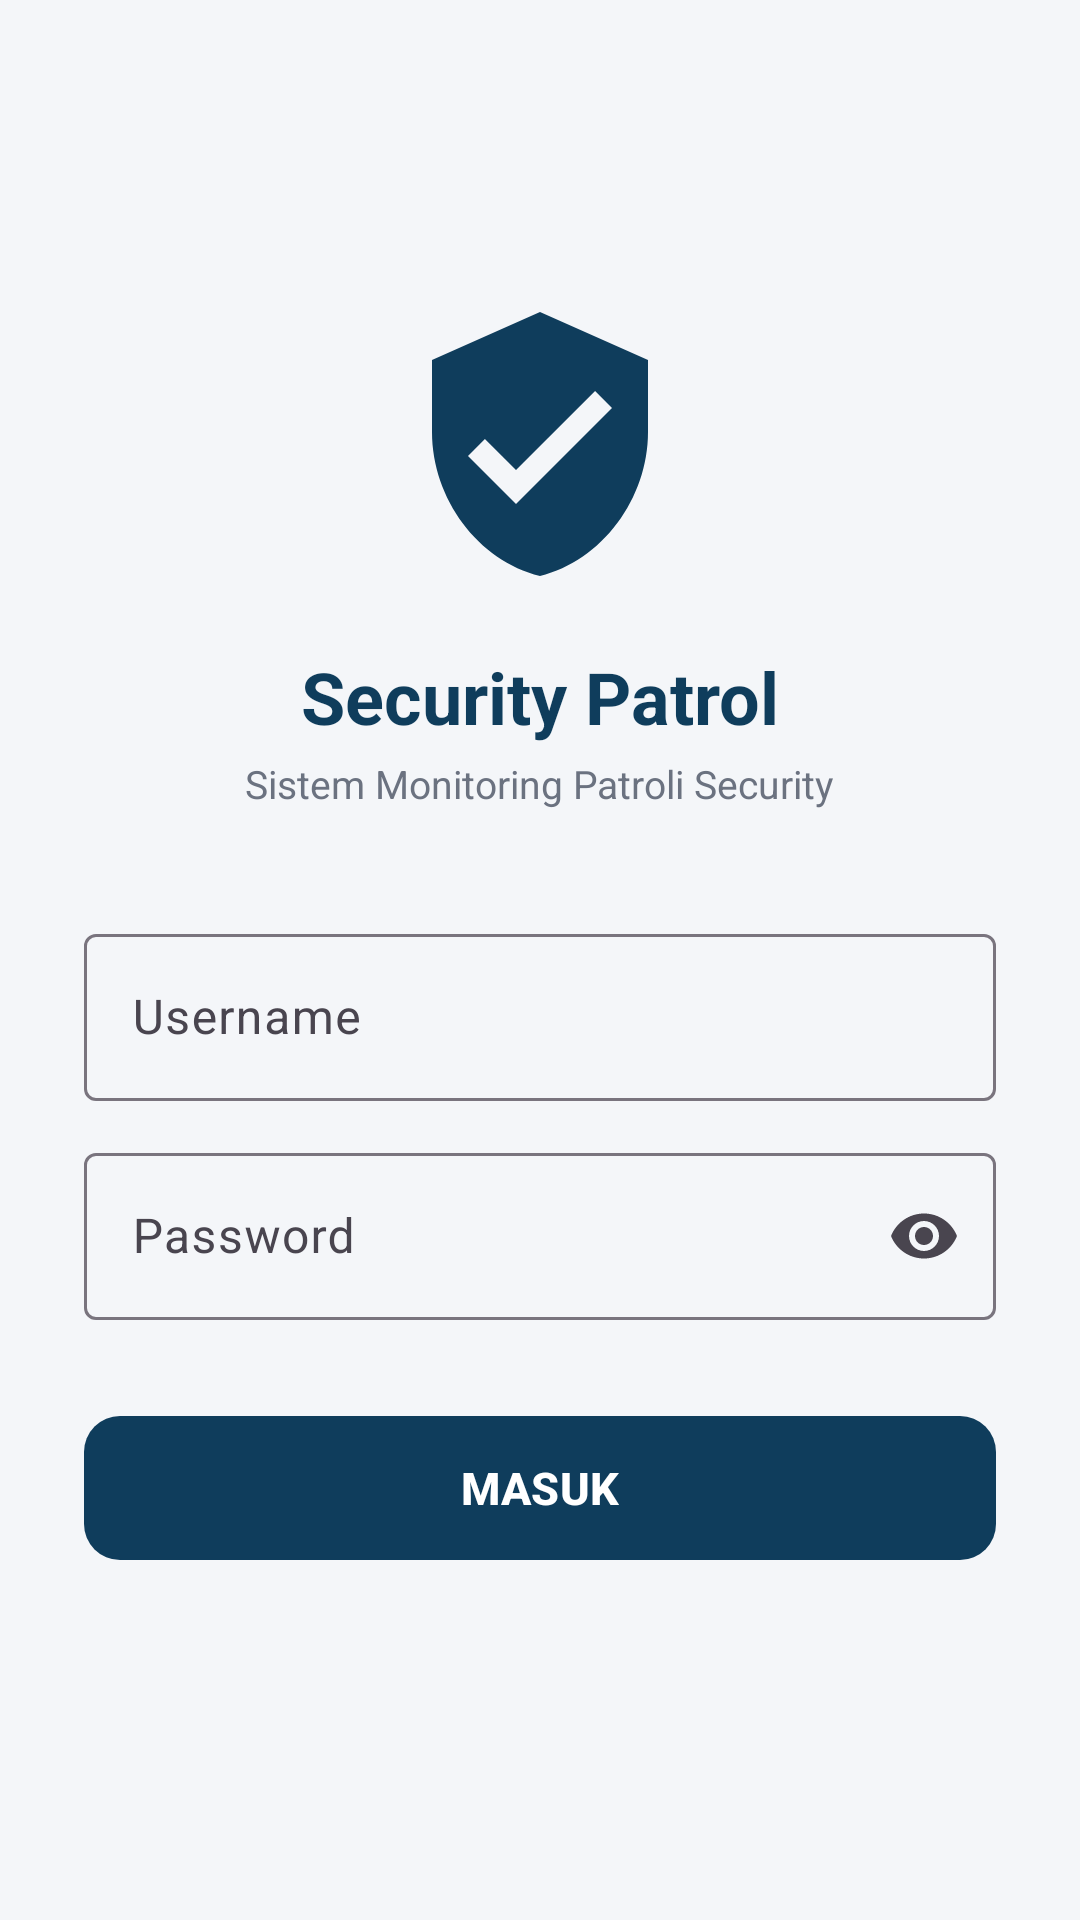

This screen was rendered from an Android layout file. Write that file and the resources it references.
<!-- AndroidManifest.xml: application theme Theme.SecurityPatrol -->
<!-- res/layout/activity_login.xml -->
<?xml version="1.0" encoding="utf-8"?>
<ScrollView xmlns:android="http://schemas.android.com/apk/res/android"
    android:layout_width="match_parent"
    android:layout_height="match_parent"
    android:fillViewport="true">

    <LinearLayout
        android:layout_width="match_parent"
        android:layout_height="wrap_content"
        android:orientation="vertical"
        android:padding="28dp"
        android:gravity="center_horizontal">

        <ImageView
            android:layout_width="96dp"
            android:layout_height="96dp"
            android:layout_marginTop="72dp"
            android:importantForAccessibility="no"
            android:src="@drawable/ic_shield" />

        <TextView
            android:layout_width="wrap_content"
            android:layout_height="wrap_content"
            android:layout_marginTop="20dp"
            android:text="@string/app_name"
            android:textColor="@color/brand_primary"
            android:textSize="24sp"
            android:textStyle="bold" />

        <TextView
            android:layout_width="wrap_content"
            android:layout_height="wrap_content"
            android:layout_marginTop="4dp"
            android:text="@string/login_subtitle"
            android:textColor="@color/text_secondary"
            android:textSize="13sp" />

        <com.google.android.material.textfield.TextInputLayout
            android:id="@+id/layoutUsername"
            style="@style/Widget.Material3.TextInputLayout.OutlinedBox"
            android:layout_width="match_parent"
            android:layout_height="wrap_content"
            android:layout_marginTop="36dp"
            android:hint="@string/hint_username">

            <com.google.android.material.textfield.TextInputEditText
                android:id="@+id/etUsername"
                android:layout_width="match_parent"
                android:layout_height="wrap_content"
                android:imeOptions="actionNext"
                android:inputType="text"
                android:maxLines="1" />
        </com.google.android.material.textfield.TextInputLayout>

        <com.google.android.material.textfield.TextInputLayout
            android:id="@+id/layoutPassword"
            style="@style/Widget.Material3.TextInputLayout.OutlinedBox"
            android:layout_width="match_parent"
            android:layout_height="wrap_content"
            android:layout_marginTop="12dp"
            android:hint="@string/hint_password"
            app:endIconMode="password_toggle"
            xmlns:app="http://schemas.android.com/apk/res-auto">

            <com.google.android.material.textfield.TextInputEditText
                android:id="@+id/etPassword"
                android:layout_width="match_parent"
                android:layout_height="wrap_content"
                android:imeOptions="actionDone"
                android:inputType="textPassword"
                android:maxLines="1" />
        </com.google.android.material.textfield.TextInputLayout>

        <com.google.android.material.button.MaterialButton
            android:id="@+id/btnLogin"
            android:layout_width="match_parent"
            android:layout_height="56dp"
            android:layout_marginTop="28dp"
            android:text="@string/btn_login"
            android:textSize="15sp"
            android:textStyle="bold"
            app:cornerRadius="12dp"
            xmlns:app="http://schemas.android.com/apk/res-auto" />

    </LinearLayout>
</ScrollView>
<!-- resources referenced by this layout -->
<resources>
  <color name="brand_primary">#0F3D5C</color>
  <color name="text_secondary">#6B7280</color>
  <!-- drawable ic_shield (drawable) -->
  <vector xmlns:android="http://schemas.android.com/apk/res/android"
      android:width="96dp"
      android:height="96dp"
      android:viewportWidth="24"
      android:viewportHeight="24">
      <path
          android:fillColor="@color/brand_primary"
          android:pathData="M12,1L3,5v6c0,5.55 3.84,10.74 9,12 5.16,-1.26 9,-6.45 9,-12V5L12,1zM10,17l-4,-4 1.41,-1.41L10,14.17l6.59,-6.59L18,9l-8,8z" />
  </vector>
  <string name="app_name">Security Patrol</string>
  <string name="btn_login">MASUK</string>
  <string name="hint_password">Password</string>
  <string name="hint_username">Username</string>
  <string name="login_subtitle">Sistem Monitoring Patroli Security</string>
  <style name="Theme.SecurityPatrol" parent="Theme.Material3.Light.NoActionBar">
          <item name="colorPrimary">@color/brand_primary</item>
          <item name="colorOnPrimary">@color/white</item>
          <item name="colorPrimaryContainer">@color/brand_primary_dark</item>
          <item name="colorSecondary">@color/brand_accent</item>
          <item name="colorOnSecondary">@color/white</item>
          <item name="android:statusBarColor">@color/brand_primary_dark</item>
          <item name="android:windowBackground">@color/bg</item>
      </style>
  <color name="white">#FFFFFF</color>
  <color name="brand_primary_dark">#0A2A40</color>
  <color name="brand_accent">#1E9E6A</color>
  <color name="bg">#F4F6F9</color>
</resources>
